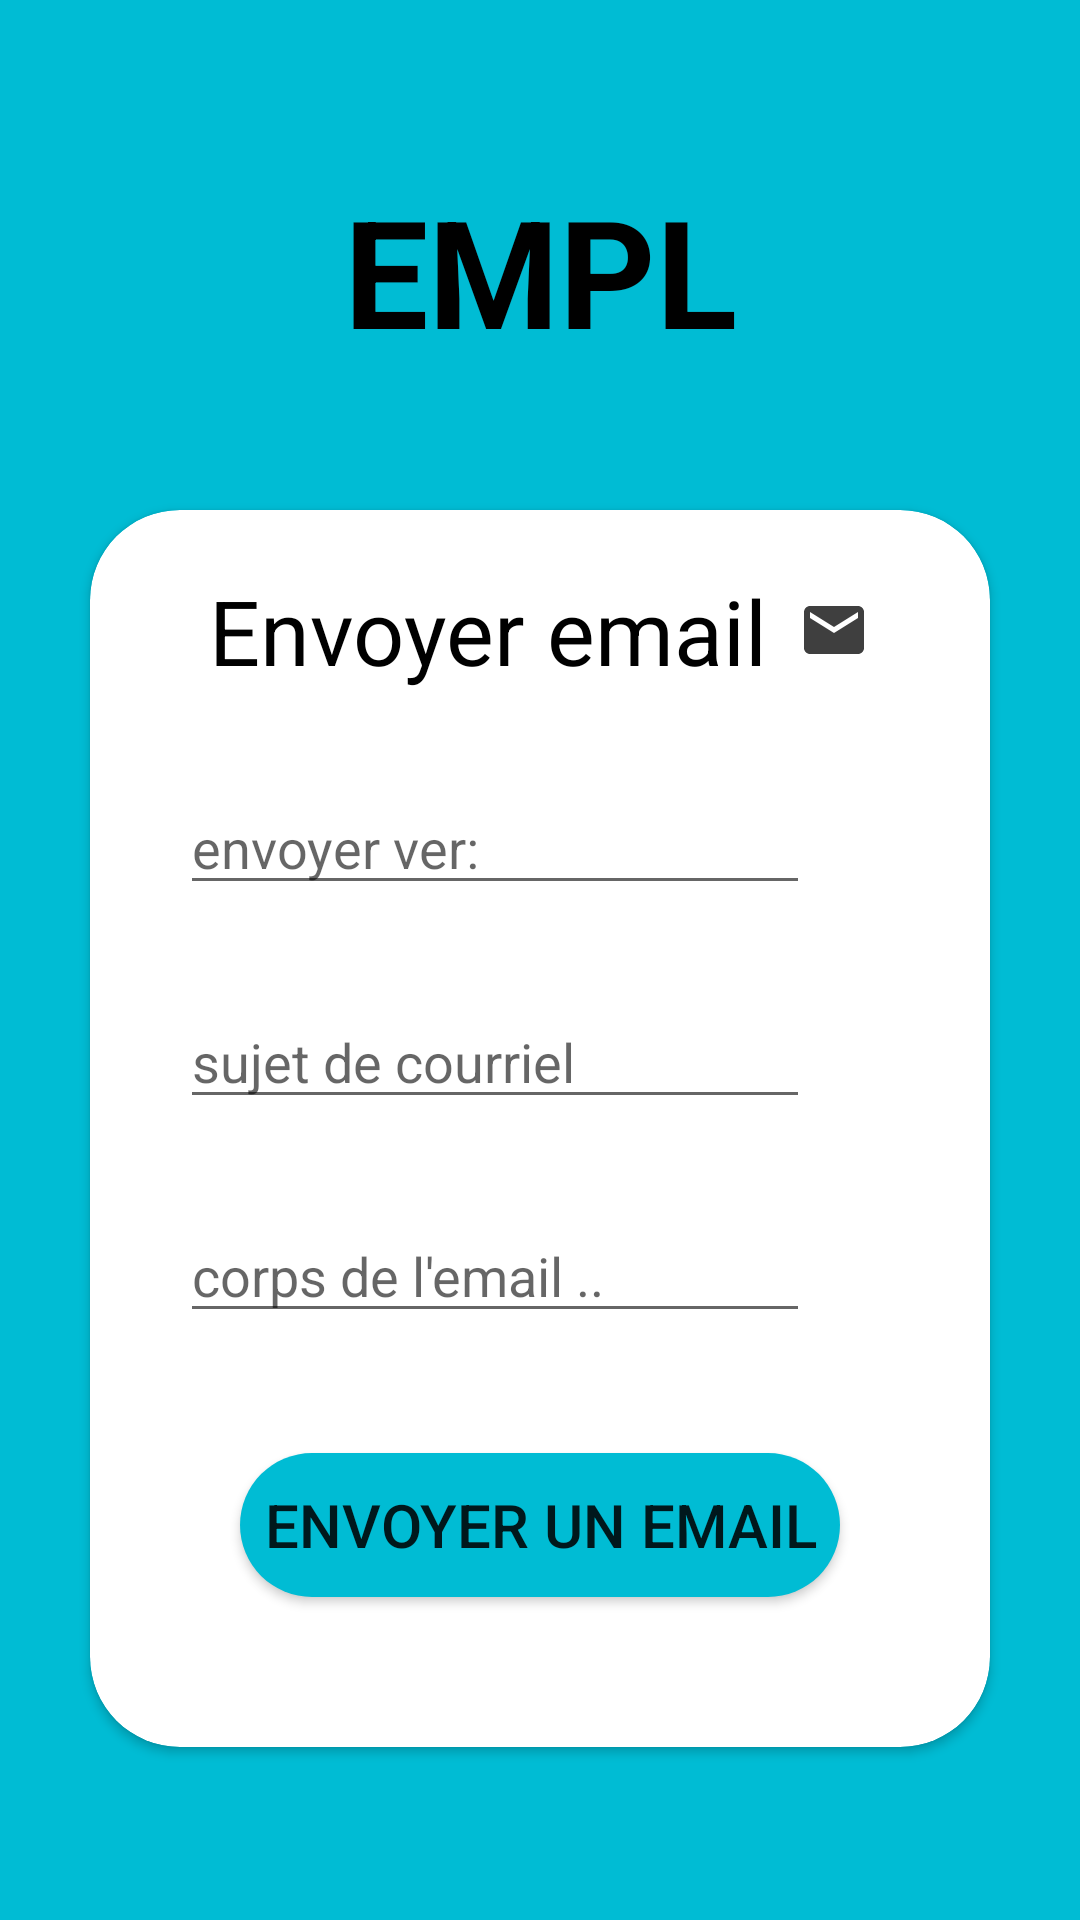

The Android layout XML behind this screen, and the referenced resources:
<!-- AndroidManifest.xml: application theme Theme.Damapp -->
<!-- res/layout/activity_add5.xml -->
<?xml version="1.0" encoding="utf-8"?>
<RelativeLayout xmlns:android="http://schemas.android.com/apk/res/android"
    xmlns:app="http://schemas.android.com/apk/res-auto"
    xmlns:tools="http://schemas.android.com/tools"
    android:id="@+id/main"
    android:layout_width="match_parent"
    android:layout_height="match_parent"
    tools:context=".addActivity5">



        <LinearLayout
            android:layout_width="match_parent"
            android:layout_height="match_parent"
            android:background="@color/bleu"
                android:orientation="vertical"
                >


                <TextView
                    android:background="@color/bleu"
                    android:textColor="@color/black"
                    android:layout_width="match_parent"
                    android:layout_height="100dp"
                    android:text="@string/Title"
                    android:textStyle="bold"
                    android:textSize="50dp"
                    android:layout_marginTop="40dp"
                    android:gravity="center"/>





                <androidx.cardview.widget.CardView
                    android:layout_width="match_parent"
                    android:layout_height="wrap_content"
                    android:layout_margin="30dp"

                    app:cardCornerRadius="30dp">
                        <LinearLayout
                            android:layout_width="match_parent"
                            android:layout_height="match_parent"
                            android:padding="20dp"
                            android:orientation="vertical">
                                <TextView
                                    android:drawableEnd="@drawable/baseline_email_24"
                                    android:textColor="@color/black"
                                    android:layout_width="wrap_content"
                                    android:layout_height="wrap_content"
                                    android:text="@string/send_email"
                                    android:drawablePadding="10dp"
                                    android:layout_gravity="center"
                                    android:textSize="30dp"
                                    />
                                <EditText
                                    android:id="@+id/send1"
                                    android:layout_width="match_parent"
                                    android:layout_height="wrap_content"
                                    android:layout_marginLeft="10dp"
                                    android:layout_marginTop="30dp"
                                    android:layout_marginRight="40dp"
                                    android:hint="@string/send"/>
                                <EditText
                                    android:id="@+id/send2"
                                    android:layout_width="match_parent"
                                    android:layout_height="wrap_content"
                                    android:layout_marginLeft="10dp"
                                    android:layout_marginTop="30dp"
                                    android:layout_marginRight="40dp"
                                    android:hint="@string/email_subject"/>
                                <EditText
                                    android:id="@+id/send3"
                                    android:layout_width="match_parent"
                                    android:layout_height="wrap_content"
                                    android:layout_marginLeft="10dp"
                                    android:layout_marginTop="30dp"
                                    android:layout_marginRight="40dp"
                                    android:layout_marginBottom="40dp"
                                    android:hint="@string/email_body"/>


                                <Button
                                    android:background="@drawable/round2"

                                    android:id="@+id/button"
                                    android:layout_width="200dp"
                                    android:layout_height="wrap_content"
                                    android:textSize="20sp"
                                    android:layout_gravity="center"
                                    android:layout_marginBottom="30dp"
                                    android:text="@string/email_button" />
                        </LinearLayout>
                </androidx.cardview.widget.CardView>




        </LinearLayout>











    </RelativeLayout>
<!-- resources referenced by this layout -->
<resources>
  <color name="black">#FF000000</color>
  <color name="bleu">#00BCD4</color>
  <!-- drawable baseline_email_24 (drawable) -->
  <vector xmlns:android="http://schemas.android.com/apk/res/android" android:height="24dp" android:tint="#3F3F3F" android:viewportHeight="24" android:viewportWidth="24" android:width="24dp">
        
      <path android:fillColor="@android:color/white" android:pathData="M20,4L4,4c-1.1,0 -1.99,0.9 -1.99,2L2,18c0,1.1 0.9,2 2,2h16c1.1,0 2,-0.9 2,-2L22,6c0,-1.1 -0.9,-2 -2,-2zM20,8l-8,5 -8,-5L4,6l8,5 8,-5v2z"/>
      
  </vector>
  <!-- drawable round2 (drawable) -->
  <?xml version="1.0" encoding="utf-8"?>
  <shape xmlns:android="http://schemas.android.com/apk/res/android">
      <solid  android:color="#00BCD4"/>
      <corners
          android:topLeftRadius="50dp"
          android:bottomLeftRadius="50dp"
          android:topRightRadius="50dp"
          android:bottomRightRadius="50dp"
  
  
          />
  </shape>
  <string name="Title">EMPL</string>
  <string name="email_body">corps de l\'email ..</string>
  <string name="email_button">envoyer un email</string>
  <string name="email_subject">sujet de courriel</string>
  <string name="send">envoyer ver:</string>
  <string name="send_email">Envoyer email</string>
  <style name="Theme.Damapp" parent="Base.Theme.Damapp" />
  <style name="Base.Theme.Damapp" parent="Theme.AppCompat.Light.NoActionBar">
          
          
      </style>
</resources>
